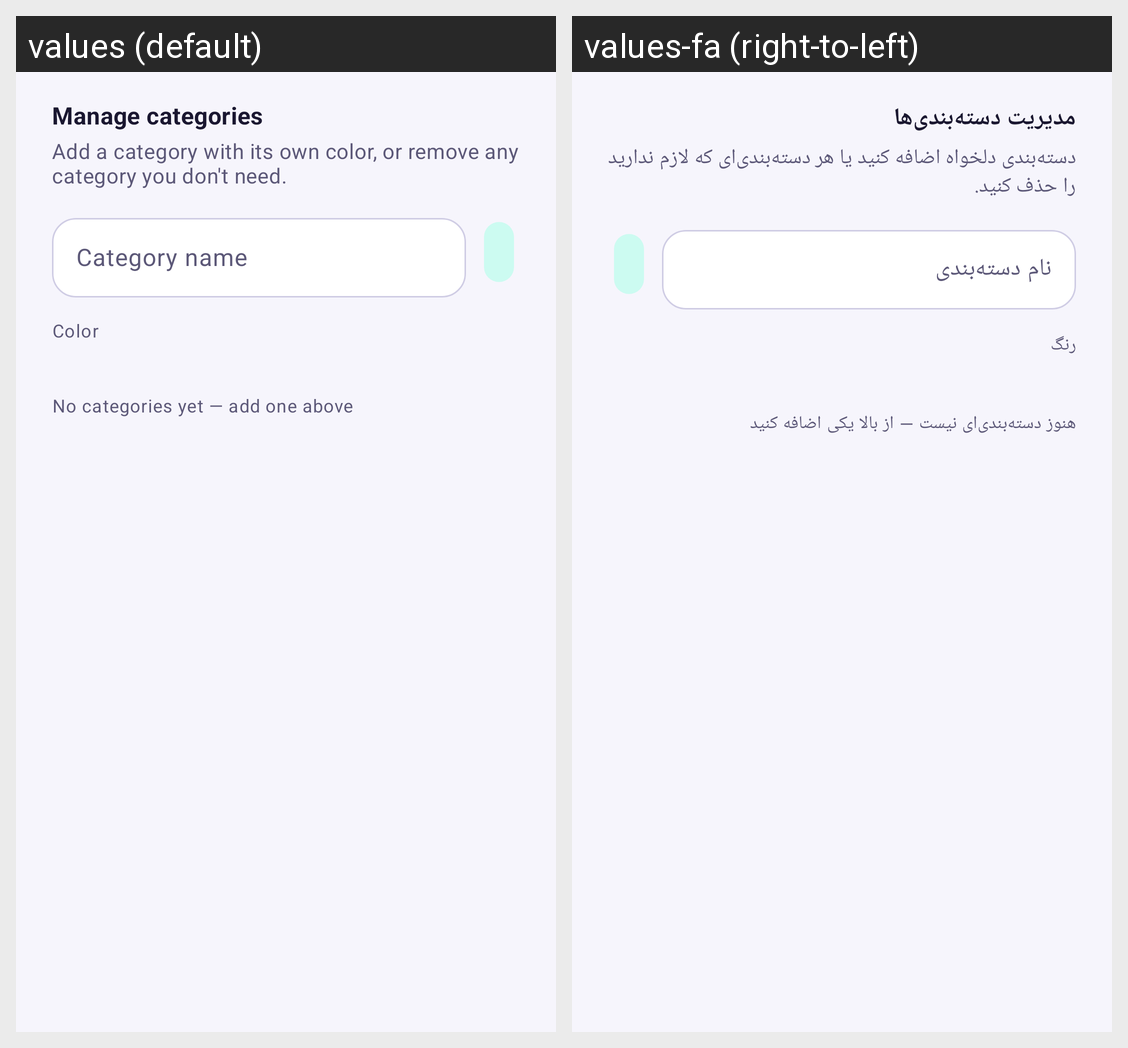

Here is an Android app screen in its default locale and in the app's own translations. Write out the translated-string differences for the strings that appear on this screen.
Android screen res/layout/dialog_manage_categories.xml rendered under 2 locales, left to right: values (default), values-fa (right-to-left). Device: Nexus 5 (rendered at 1080×1920; each locale shown at half size, 540×960, under a caption strip naming it); theme Theme.ExpenseTracker.
Strings drawn on this screen, with the default value and each locale's value (text and hints the layout hard-codes, and strings that could not be matched under every locale, appear in the picture but are not listed):

manage_categories_title
  values: Manage categories
  values-fa: مدیریت دسته‌بندی‌ها

manage_categories_subtitle
  values: Add a category with its own color, or remove any category you don't need.
  values-fa: دسته‌بندی دلخواه اضافه کنید یا هر دسته‌بندی‌ای که لازم ندارید را حذف کنید.

hint_category_label
  values: Category name
  values-fa: نام دسته‌بندی

hint_category_color
  values: Color
  values-fa: رنگ

msg_no_custom_categories
  values: No categories yet — add one above
  values-fa: هنوز دسته‌بندی‌ای نیست — از بالا یکی اضافه کنید
